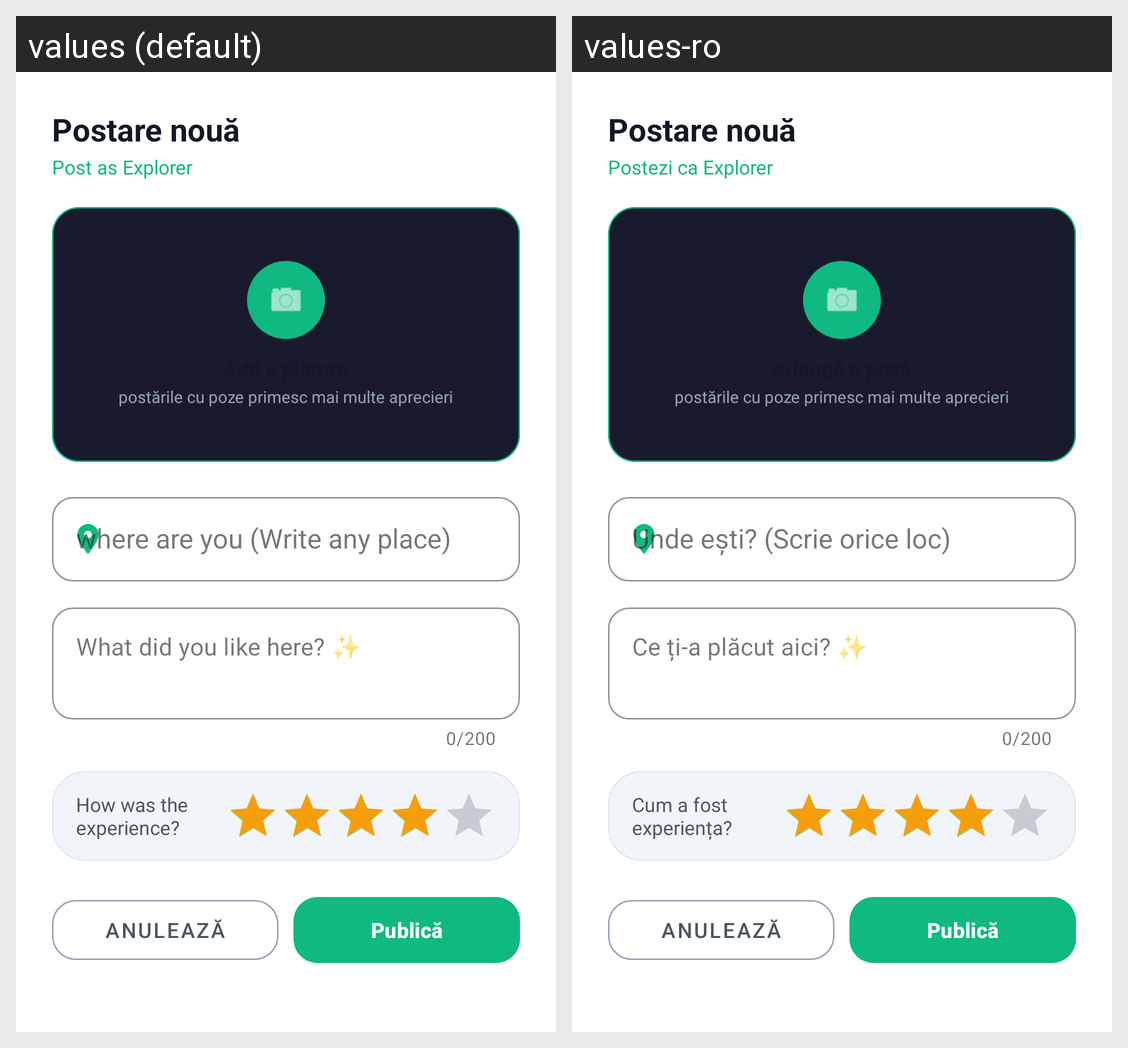

Locale-by-locale string values for the Android screen shown in this grid:
Android screen res/layout/dialog_new_post.xml rendered under 2 locales, left to right: values (default), values-ro. Device: Nexus 5 (rendered at 1080×1920; each locale shown at half size, 540×960, under a caption strip naming it); theme Theme.CityScape.
Strings drawn on this screen, with the default value and each locale's value (text and hints the layout hard-codes, and strings that could not be matched under every locale, appear in the picture but are not listed):

auto_postezi_ca_explorer_b90fd1
  values: Post as Explorer
  values-ro: Postezi ca Explorer

auto_ce_tia_placut_aici_25b74d
  values: What did you like here? ✨
  values-ro: Ce ți-a plăcut aici? ✨

auto_cum_a_fost_experienta_6a33e6
  values: How was the experience?
  values-ro: Cum a fost experiența?
